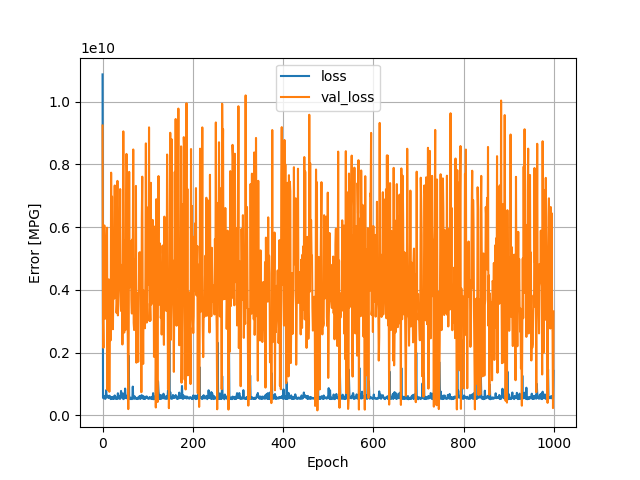

The table this chart was drawn from, first rows:
, loss, val_loss, epoch
0, 10867915776, 9239135232, 0
1, 569515904, 2970145280, 1
2, 543972736, 2153303808, 2
3, 607888128, 4510936064, 3
4, 547507776, 6054160896, 4
5, 602244928, 4106263808, 5
6, 525535712, 3082379008, 6
7, 551417856, 4678769152, 7
8, 804659520, 4682105856, 8
9, 598831360, 5535206400, 9
10, 583591872, 5982832640, 10
11, 625015104, 810891456, 11
12, 569369024, 4320853504, 12
13, 579074304, 4179844352, 13
14, 561724288, 4333099520, 14
15, 627837184, 751511488, 15
16, 617761472, 2806107136, 16
17, 591535808, 3820583168, 17
18, 520201472, 2393463552, 18
19, 528299872, 7735800832, 19
20, 585185792, 3929899008, 20
21, 529791936, 6973701632, 21
22, 571991488, 3553859840, 22
23, 539350656, 2746229504, 23
24, 595327296, 4426843648, 24
25, 523587232, 3713681152, 25
26, 550288192, 5339899392, 26
27, 636145152, 7327066112, 27
28, 569800384, 3810475264, 28
29, 535908864, 3751285760, 29
30, 549312768, 5070097408, 30
31, 526361376, 3268179712, 31
32, 574729024, 3565918464, 32
33, 534310432, 7474344960, 33
34, 705034048, 3186686208, 34
35, 541731264, 3523968512, 35
36, 569358464, 4181399040, 36
37, 623637312, 4207559424, 37
38, 528722816, 5126725120, 38
39, 526800384, 7212068864, 39
40, 614057088, 4288308992, 40
41, 779565888, 3326866176, 41
42, 570723392, 3351320832, 42
43, 570332672, 4797684224, 43
44, 620220608, 2259377152, 44
45, 701986880, 4095112704, 45
46, 517539968, 9052434432, 46
47, 584376384, 5290657792, 47
48, 540568640, 2639717632, 48
49, 582358208, 5589117952, 49
50, 854495808, 3069162496, 50
51, 614812288, 2727212800, 51
52, 550828096, 6771996672, 52
53, 597409088, 8333338112, 53
54, 628157824, 7760628224, 54
55, 534632416, 3553079040, 55
56, 552670528, 2324049664, 56
57, 524755136, 199740032, 57
58, 1901515264, 2603386880, 58
59, 539681472, 7760553472, 59
... 940 more rows
